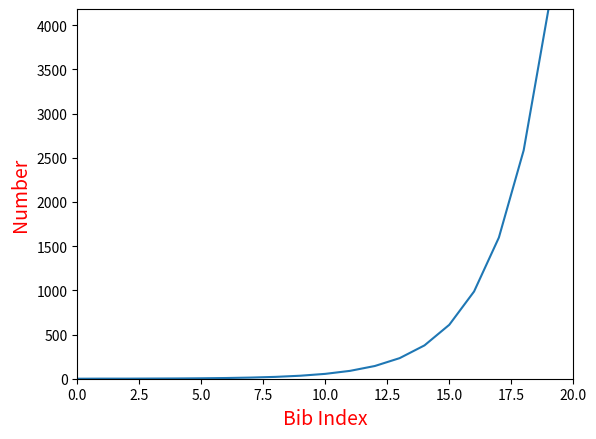

Write the Python code that produced this figure.
# ---<{ Graphing the fib Sequnce Until a Certain Index  }>---
# ---<{         Coded by: Parker Cranfield              }>---
# ---<{             Sep. 17, 2020                       }>---

"""
I wanna create a graph that shows the exponential growth of the sequence until a certain index

lets start
"""

import matplotlib.pyplot as plt # graph
from time import time # timer

def createSequence(num): # takes index at witch to stop
    fibSequence = [] # holds sequence
    # starts calculating - please take time to understand how i calculated each num
    a = 0 
    b = 1
    tic = time() # start timer
    while (len(fibSequence)+1) <= num: # stops at desired index
        fibSequence.append(a)
        c = a + b
        a = b
        b = c
    toc = time() # stops timer
    timeSpent = toc-tic # calc timeSpent
    return fibSequence, timeSpent # returns sequence and time

sequence, time = createSequence(20) # holds both returned values for createSequence with an index of 20
plt.ylabel("Number", fontsize=14, color="red") # creates y axis labels
plt.xlabel("Bib Index", fontsize=14, color="red") # creates x axis labels
plt.plot(sequence) # plots the sequence list
plt.axis([0, len(sequence), 0, max(sequence)]) # sets x and y to fit entire sequence
plt.show() # shows graph
print(f"{sequence} |  {time}") # hard copy